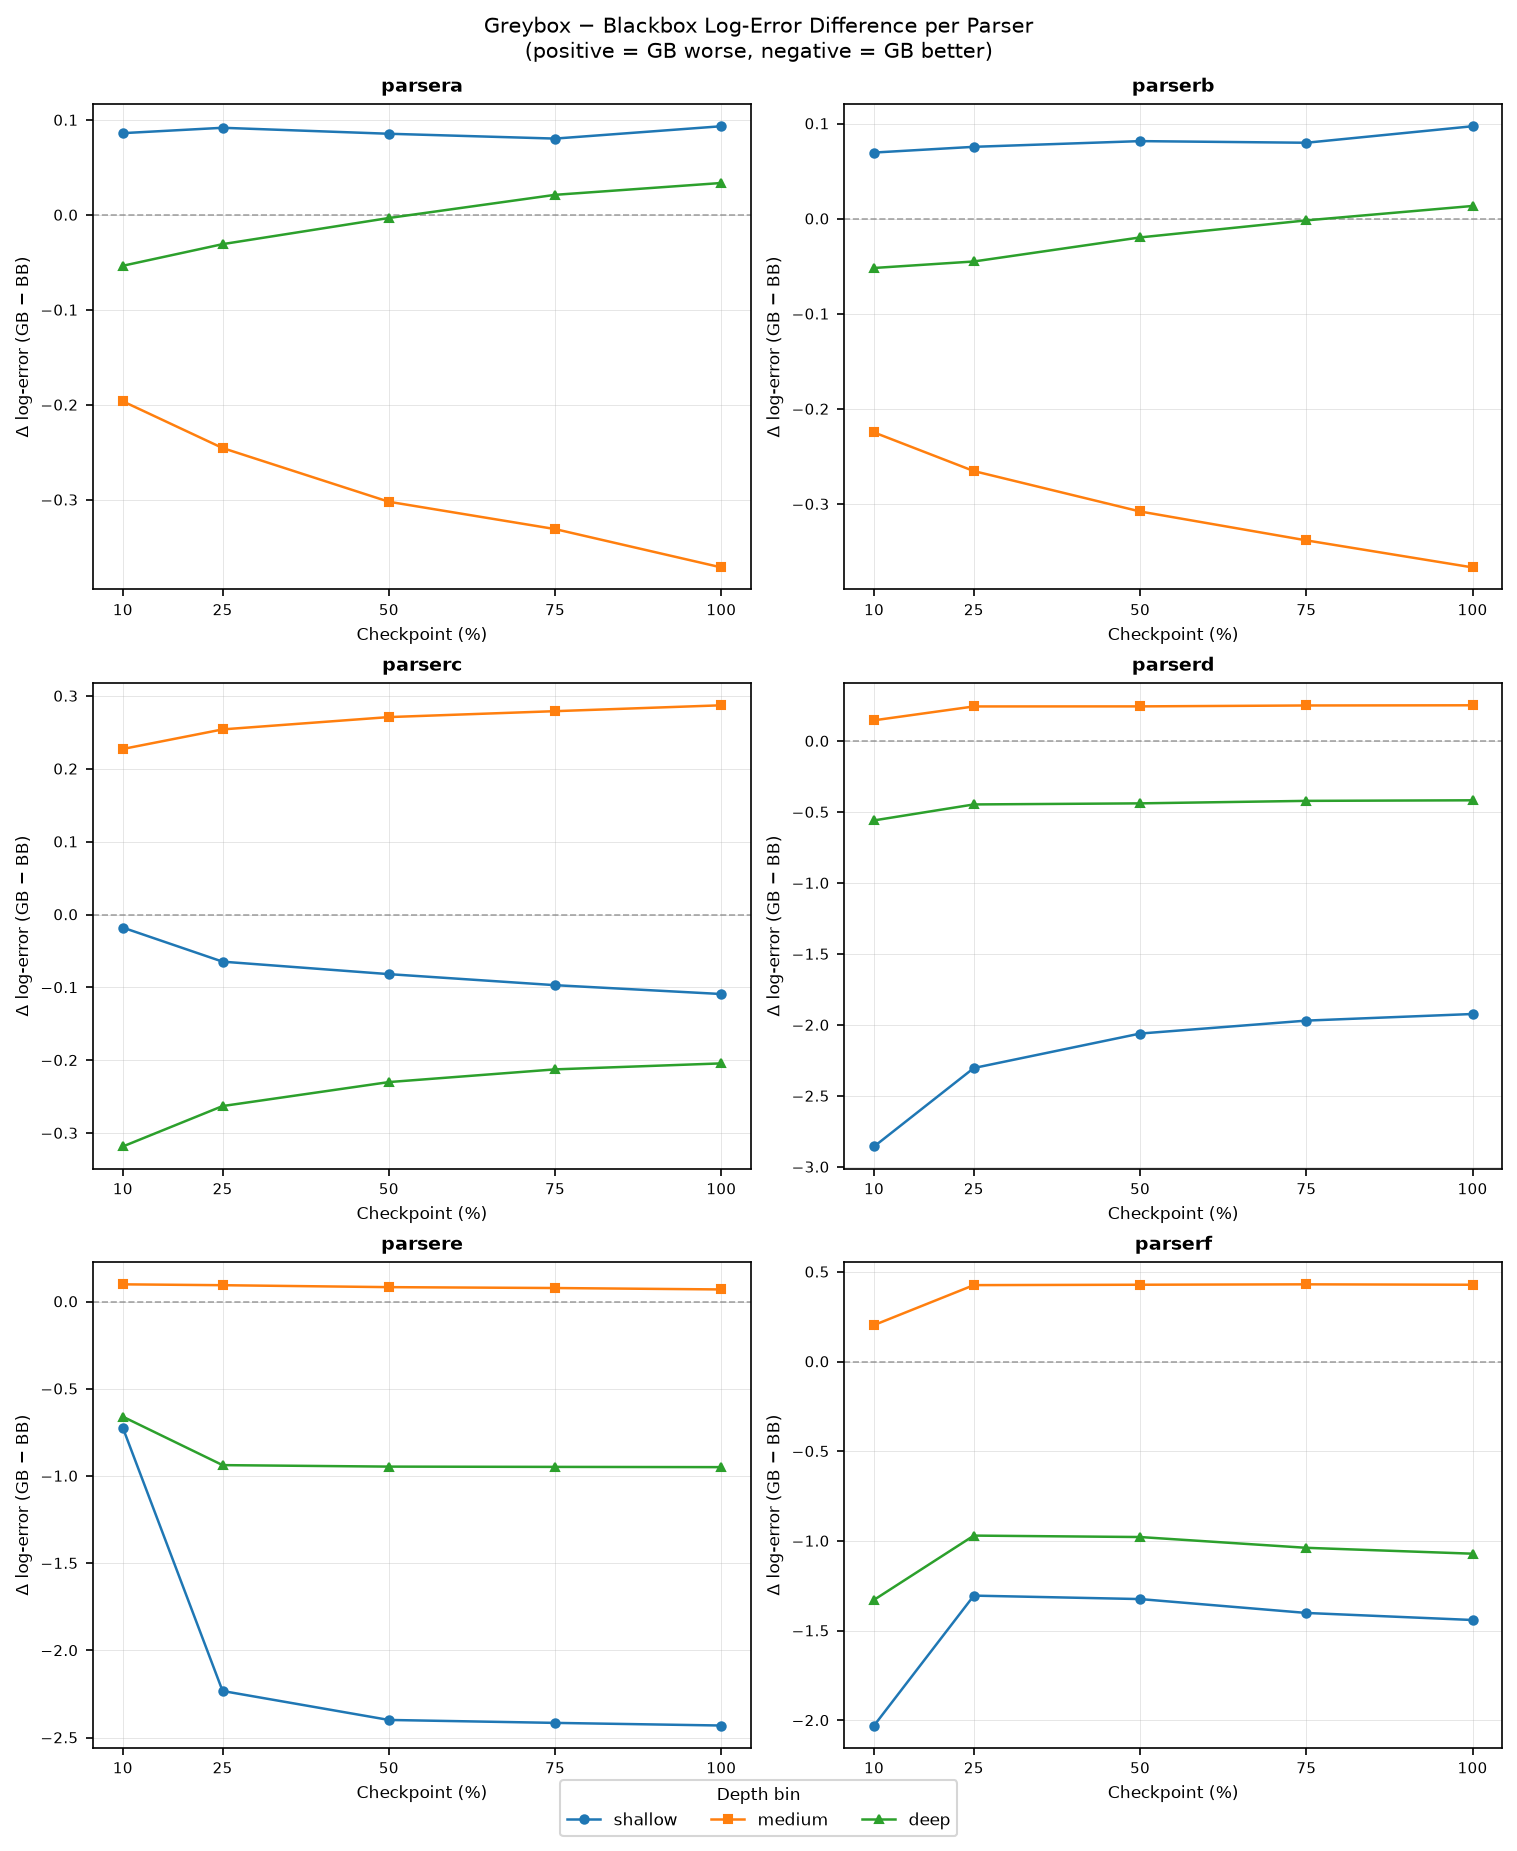

Values plotted in this chart, from the file beside it:
parser, checkpoint, depth_bin, mean_log_err_bb, mean_log_err_gb, diff
parsera, 0.1, shallow, 5.641, 5.728, 0.08629
parsera, 0.1, medium, 5.96, 5.764, -0.1962
parsera, 0.1, deep, 5.337, 5.284, -0.05339
parsera, 0.25, shallow, 5.999, 6.091, 0.09194
parsera, 0.25, medium, 6.303, 6.058, -0.2454
parsera, 0.25, deep, 5.447, 5.417, -0.03062
parsera, 0.5, shallow, 6.288, 6.374, 0.08565
parsera, 0.5, medium, 6.552, 6.25, -0.3019
parsera, 0.5, deep, 5.536, 5.533, -0.003077
parsera, 0.75, shallow, 6.466, 6.546, 0.08057
parsera, 0.75, medium, 6.698, 6.367, -0.3307
parsera, 0.75, deep, 5.587, 5.608, 0.02132
parsera, 1.0, shallow, 6.582, 6.675, 0.09357
parsera, 1.0, medium, 6.805, 6.434, -0.3711
parsera, 1.0, deep, 5.634, 5.667, 0.0338
parserb, 0.1, shallow, 5.672, 5.741, 0.06965
parserb, 0.1, medium, 5.987, 5.762, -0.2246
parserb, 0.1, deep, 5.344, 5.292, -0.05169
parserb, 0.25, shallow, 6.038, 6.113, 0.07566
parserb, 0.25, medium, 6.331, 6.066, -0.2652
parserb, 0.25, deep, 5.46, 5.415, -0.04486
parserb, 0.5, shallow, 6.329, 6.411, 0.08167
parserb, 0.5, medium, 6.584, 6.276, -0.3077
parserb, 0.5, deep, 5.548, 5.528, -0.01957
parserb, 0.75, shallow, 6.503, 6.583, 0.07995
parserb, 0.75, medium, 6.73, 6.392, -0.338
parserb, 0.75, deep, 5.602, 5.6, -0.001654
parserb, 1.0, shallow, 6.616, 6.713, 0.09731
parserb, 1.0, medium, 6.834, 6.468, -0.3665
parserb, 1.0, deep, 5.641, 5.655, 0.0135
parserc, 0.1, shallow, 9.949, 9.931, -0.01782
parserc, 0.1, medium, 2.804, 3.031, 0.2274
parserc, 0.1, deep, 7.021, 6.703, -0.3183
parserc, 0.25, shallow, 9.856, 9.791, -0.06457
parserc, 0.25, medium, 3.057, 3.312, 0.2543
parserc, 0.25, deep, 6.612, 6.349, -0.2628
parserc, 0.5, shallow, 9.762, 9.68, -0.08169
parserc, 0.5, medium, 3.271, 3.542, 0.2712
parserc, 0.5, deep, 6.324, 6.094, -0.2299
parserc, 0.75, shallow, 9.686, 9.589, -0.09686
parserc, 0.75, medium, 3.403, 3.683, 0.2793
parserc, 0.75, deep, 6.16, 5.948, -0.2124
parserc, 1.0, shallow, 9.64, 9.531, -0.109
parserc, 1.0, medium, 3.499, 3.786, 0.2873
parserc, 1.0, deep, 6.051, 5.847, -0.2042
parserd, 0.1, shallow, 12.6, 9.744, -2.855
parserd, 0.1, medium, 3.574, 3.722, 0.1471
parserd, 0.1, deep, 14.3, 13.74, -0.558
parserd, 0.25, shallow, 12.55, 10.25, -2.302
parserd, 0.25, medium, 3.914, 4.158, 0.2447
parserd, 0.25, deep, 13.93, 13.49, -0.4456
parserd, 0.5, shallow, 12.47, 10.41, -2.06
parserd, 0.5, medium, 4.18, 4.426, 0.2451
parserd, 0.5, deep, 13.67, 13.23, -0.438
parserd, 0.75, shallow, 12.41, 10.44, -1.969
parserd, 0.75, medium, 4.334, 4.586, 0.2515
parserd, 0.75, deep, 13.51, 13.09, -0.4205
parserd, 1.0, shallow, 12.38, 10.46, -1.922
parserd, 1.0, medium, 4.446, 4.698, 0.2529
parserd, 1.0, deep, 13.41, 12.99, -0.4165
... 30 more rows
